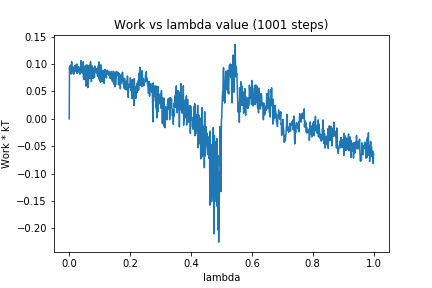

Values plotted in this chart, from the file beside it:
0, 0.0
1, 0.09473
2, 0.08529
3, 0.09686
4, 0.0938
5, 0.09755
6, 0.09812
7, 0.08157
8, 0.1044
9, 0.08875
10, 0.09416
11, 0.08616
12, 0.09239
13, 0.08332
14, 0.09393
15, 0.08125
16, 0.08183
17, 0.0952
18, 0.09454
19, 0.09717
20, 0.08678
21, 0.09783
22, 0.08824
23, 0.09264
24, 0.09608
25, 0.1001
26, 0.08292
27, 0.09105
28, 0.09344
29, 0.09517
30, 0.09486
31, 0.08702
32, 0.0945
33, 0.08416
34, 0.0906
35, 0.08138
36, 0.08458
37, 0.0915
38, 0.08628
39, 0.1062
40, 0.08615
41, 0.1001
42, 0.08501
43, 0.08346
44, 0.08899
45, 0.08891
46, 0.104
47, 0.07589
48, 0.09623
49, 0.07138
50, 0.09283
51, 0.07685
52, 0.09258
53, 0.07694
54, 0.09712
55, 0.05962
56, 0.09403
57, 0.07473
58, 0.09851
59, 0.06229
60, 0.09681
... 940 more rows
